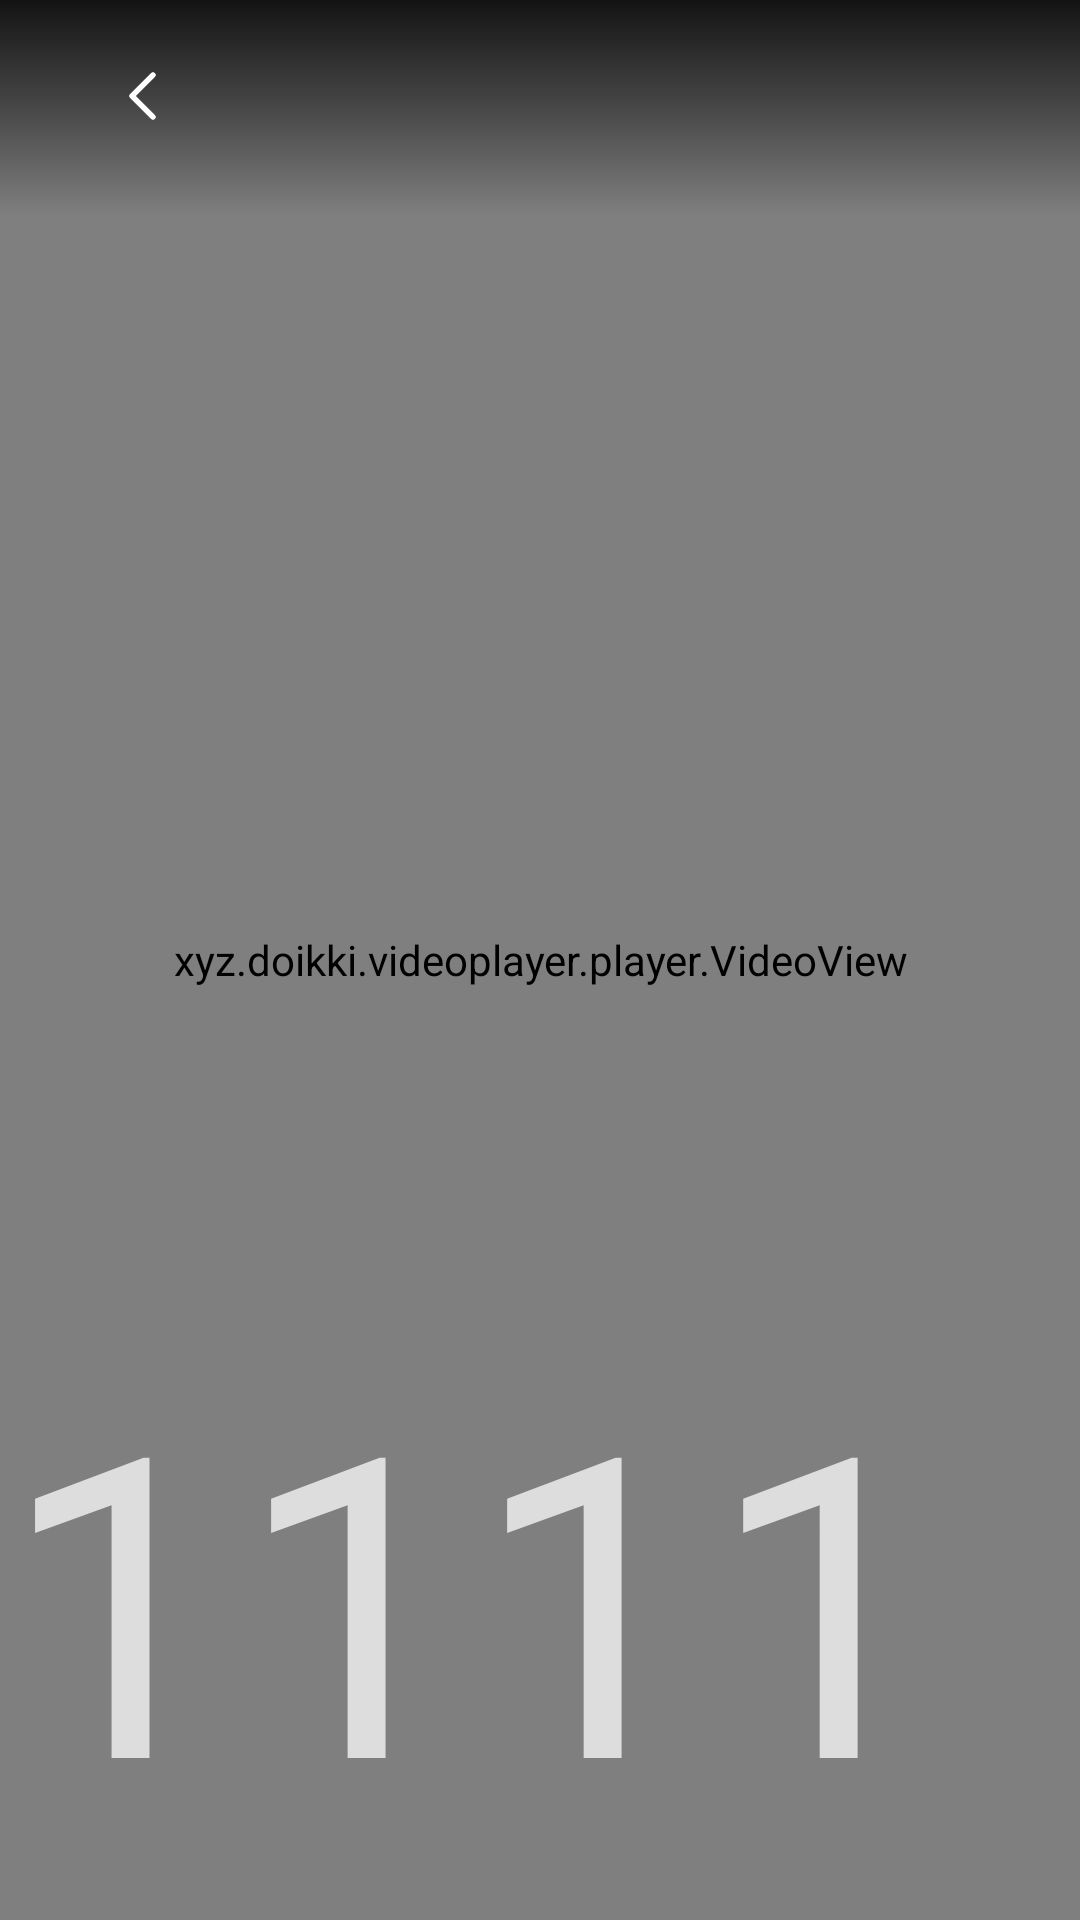

Produce the Android XML layout that renders to this screen, including the resource entries it uses.
<!-- AndroidManifest.xml: application theme AppTheme.NoActionBar -->
<!-- res/layout/activity_play.xml -->
<?xml version="1.0" encoding="utf-8"?>
<FrameLayout xmlns:android="http://schemas.android.com/apk/res/android"
    xmlns:tools="http://schemas.android.com/tools"
    android:layout_width="match_parent"
    android:layout_height="match_parent"
    android:background="@android:color/black">

    <xyz.doikki.videoplayer.player.VideoView
        android:id="@+id/mVideoView"
        android:layout_width="match_parent"
        android:layout_height="match_parent"
        android:focusable="true"
        android:focusableInTouchMode="true" />

    <ProgressBar
        android:id="@+id/play_loading"
        android:layout_width="@dimen/vs_50"
        android:layout_height="@dimen/vs_50"
        android:layout_gravity="center"
        android:indeterminateBehavior="repeat"
        android:indeterminateDrawable="@drawable/anim_loading"
        android:indeterminateOnly="true" />

    <ImageView
        android:id="@+id/play_load_error"
        android:layout_width="@dimen/vs_50"
        android:layout_height="@dimen/vs_50"
        android:layout_gravity="center"
        android:alpha="0.75"
        android:focusable="false"
        android:focusableInTouchMode="false"
        android:src="@drawable/icon_error"
        android:visibility="gone"
        tools:visibility="visible" />

    <TextView
        android:id="@+id/play_load_tip"
        android:layout_width="wrap_content"
        android:layout_height="wrap_content"
        android:layout_gravity="center"
        android:layout_marginTop="@dimen/vs_50"
        android:text="1111111111111"
        android:textColor="@color/color_CCFFFFFF"
        android:textSize="@dimen/ts_24" />

    
    <LinearLayout
        android:id="@+id/play_error_actions"
        android:layout_width="wrap_content"
        android:layout_height="wrap_content"
        android:layout_gravity="center"
        android:layout_marginTop="@dimen/vs_120"
        android:orientation="horizontal"
        android:visibility="gone">

        <TextView
            android:id="@+id/play_error_retry"
            android:layout_width="wrap_content"
            android:layout_height="@dimen/vs_44"
            android:background="@drawable/selector_resume_restart_hint"
            android:focusable="true"
            android:focusableInTouchMode="true"
            android:gravity="center"
            android:minWidth="@dimen/vs_160"
            android:paddingLeft="@dimen/vs_16"
            android:paddingRight="@dimen/vs_16"
            android:nextFocusRight="@id/play_error_switch"
            android:text="重试本集"
            android:textColor="@android:color/white"
            android:textSize="@dimen/ts_22" />

        <TextView
            android:id="@+id/play_error_switch"
            android:layout_width="wrap_content"
            android:layout_height="@dimen/vs_44"
            android:layout_marginLeft="@dimen/vs_16"
            android:background="@drawable/selector_resume_restart_hint"
            android:focusable="true"
            android:focusableInTouchMode="true"
            android:gravity="center"
            android:minWidth="@dimen/vs_160"
            android:paddingLeft="@dimen/vs_16"
            android:paddingRight="@dimen/vs_16"
            android:nextFocusLeft="@id/play_error_retry"
            android:text="选集 / 换线路"
            android:textColor="@android:color/white"
            android:textSize="@dimen/ts_22" />
    </LinearLayout>

    <include layout="@layout/player_top_bar" />
    
    
    <LinearLayout
        android:id="@+id/resume_restart_hint"
        android:layout_width="wrap_content"
        android:layout_height="36mm"
        android:layout_gravity="bottom|start"
        android:layout_marginStart="24mm"
        android:layout_marginBottom="24mm"
        android:background="@drawable/shape_resume_pill"
        android:gravity="center_vertical"
        android:orientation="horizontal"
        android:paddingStart="14mm"
        android:paddingEnd="8mm"
        android:visibility="gone">

        <TextView
            android:id="@+id/resume_hint_label"
            android:layout_width="wrap_content"
            android:layout_height="wrap_content"
            android:singleLine="true"
            android:text="已续播"
            android:textColor="#D9FFFFFF"
            android:textSize="14mm" />

        <View
            android:layout_width="1mm"
            android:layout_height="14mm"
            android:layout_marginStart="10mm"
            android:layout_marginEnd="8mm"
            android:background="#28FFFFFF" />

        <TextView
            android:id="@+id/resume_continue_btn"
            android:layout_width="wrap_content"
            android:layout_height="26mm"
            android:background="@drawable/selector_resume_restart_hint"
            android:clickable="true"
            android:focusable="true"
            android:focusableInTouchMode="true"
            android:gravity="center"
            android:paddingStart="10mm"
            android:paddingEnd="10mm"
            android:nextFocusRight="@id/resume_restart_btn"
            android:text="继续"
            android:textColor="@android:color/white"
            android:textSize="13mm" />

        <TextView
            android:id="@+id/resume_restart_btn"
            android:layout_width="wrap_content"
            android:layout_height="26mm"
            android:layout_marginStart="6mm"
            android:background="@drawable/selector_resume_restart_hint"
            android:clickable="true"
            android:focusable="true"
            android:focusableInTouchMode="true"
            android:gravity="center"
            android:paddingStart="10mm"
            android:paddingEnd="10mm"
            android:nextFocusLeft="@id/resume_continue_btn"
            android:text="重头播 · 6s"
            android:textColor="#D9FFFFFF"
            android:textSize="13mm" />
    </LinearLayout>
</FrameLayout>
<!-- res/layout/player_top_bar.xml (included above) -->
<?xml version="1.0" encoding="utf-8"?>
<LinearLayout xmlns:android="http://schemas.android.com/apk/res/android"
    android:id="@+id/player_top_bar" android:layout_width="match_parent" android:layout_height="wrap_content"
    android:layout_gravity="top" android:orientation="horizontal" android:gravity="center_vertical"
    android:background="@drawable/shape_player_top" android:paddingLeft="24dp" android:paddingRight="24dp"
    android:paddingTop="8dp" android:paddingBottom="16dp">
    <ImageButton android:id="@+id/player_back" style="@style/PlayerOverlayIcon"
        android:src="@drawable/ic_player_back" android:contentDescription="返回" />
    <TextView android:id="@+id/movie_name_tv" android:layout_width="0dp" android:layout_height="48dp"
        android:layout_weight="1" android:layout_marginLeft="8dp" android:layout_marginRight="20dp"
        android:gravity="center_vertical" android:maxLines="1" android:ellipsize="end"
        android:textSize="22sp" android:textColor="#FFFFFF" android:fontFamily="sans-serif-medium" />
    <TextView android:id="@+id/system_time_tv" android:layout_width="wrap_content" android:layout_height="48dp"
        android:gravity="center_vertical" android:fontFamily="sans-serif" android:textSize="18sp"
        android:textColor="#D9FFFFFF" android:singleLine="true" />
</LinearLayout>
<!-- resources referenced by this layout -->
<resources>
  <color name="color_CCFFFFFF">#BBFFFFFF</color>
  <dimen name="ts_22">22mm</dimen>
  <dimen name="ts_24">24mm</dimen>
  <dimen name="vs_120">120mm</dimen>
  <dimen name="vs_16">16mm</dimen>
  <dimen name="vs_160">160mm</dimen>
  <dimen name="vs_44">44mm</dimen>
  <dimen name="vs_50">50mm</dimen>
  <!-- drawable ic_player_back (drawable) -->
  <?xml version="1.0" encoding="utf-8"?>
  <vector xmlns:android="http://schemas.android.com/apk/res/android" android:width="24dp" android:height="24dp" android:viewportWidth="24" android:viewportHeight="24">
      <path android:pathData="M15,5L8,12L15,19" android:fillColor="@android:color/transparent" android:strokeColor="#FFFFFF" android:strokeWidth="1.8" android:strokeLineCap="round" android:strokeLineJoin="round" />
  </vector>
  <!-- drawable selector_resume_restart_hint (drawable) -->
  <?xml version="1.0" encoding="utf-8"?>
  <selector xmlns:android="http://schemas.android.com/apk/res/android">
      <item android:state_pressed="true">
          <shape>
              <corners android:radius="12mm" />
              <solid android:color="#4DFFFFFF" />
              <stroke android:width="1.5mm" android:color="#FFFFFFFF" />
          </shape>
      </item>
      <item android:state_focused="true">
          <shape>
              <corners android:radius="12mm" />
              <solid android:color="#33FFFFFF" />
              <stroke android:width="1.5mm" android:color="#E6FFFFFF" />
          </shape>
      </item>
      <item>
          <shape>
              <corners android:radius="12mm" />
              <solid android:color="#1AFFFFFF" />
          </shape>
      </item>
  </selector>
  <!-- drawable shape_player_top (drawable) -->
  <?xml version="1.0" encoding="utf-8"?>
  <shape xmlns:android="http://schemas.android.com/apk/res/android">
      <gradient android:angle="270" android:startColor="#D9000000" android:centerColor="#70000000" android:endColor="#00000000" />
  </shape>
  <!-- drawable shape_resume_pill (drawable) -->
  <?xml version="1.0" encoding="utf-8"?>
  <shape xmlns:android="http://schemas.android.com/apk/res/android">
      <corners android:radius="18mm" />
      <solid android:color="#A814161D" />
      <stroke
          android:width="1mm"
          android:color="#29FFFFFF" />
  </shape>
  <style name="PlayerOverlayIcon">
          <item name="android:layout_width">48dp</item>
          <item name="android:layout_height">48dp</item>
          <item name="android:padding">12dp</item>
          <item name="android:background">@drawable/selector_player_overlay</item>
          <item name="android:focusable">true</item>
          <item name="android:clickable">true</item>
          <item name="android:tint">#FFFFFF</item>
          <item name="android:scaleType">fitCenter</item>
      </style>
  <style name="AppTheme.NoActionBar">
          <item name="android:windowActionBar">false</item>
          <item name="android:windowNoTitle">true</item>
          <item name="windowActionBar">false</item>
          <item name="android:windowFullscreen">true</item>//全屏即无通知栏
          <item name="android:windowContentOverlay">@null</item>//是否有遮盖
          <item name="windowNoTitle">true</item>
          <item name="android:keepScreenOn">true</item>
          
          <item name="android:windowBackground">@drawable/app_bg</item>
      </style>
</resources>
